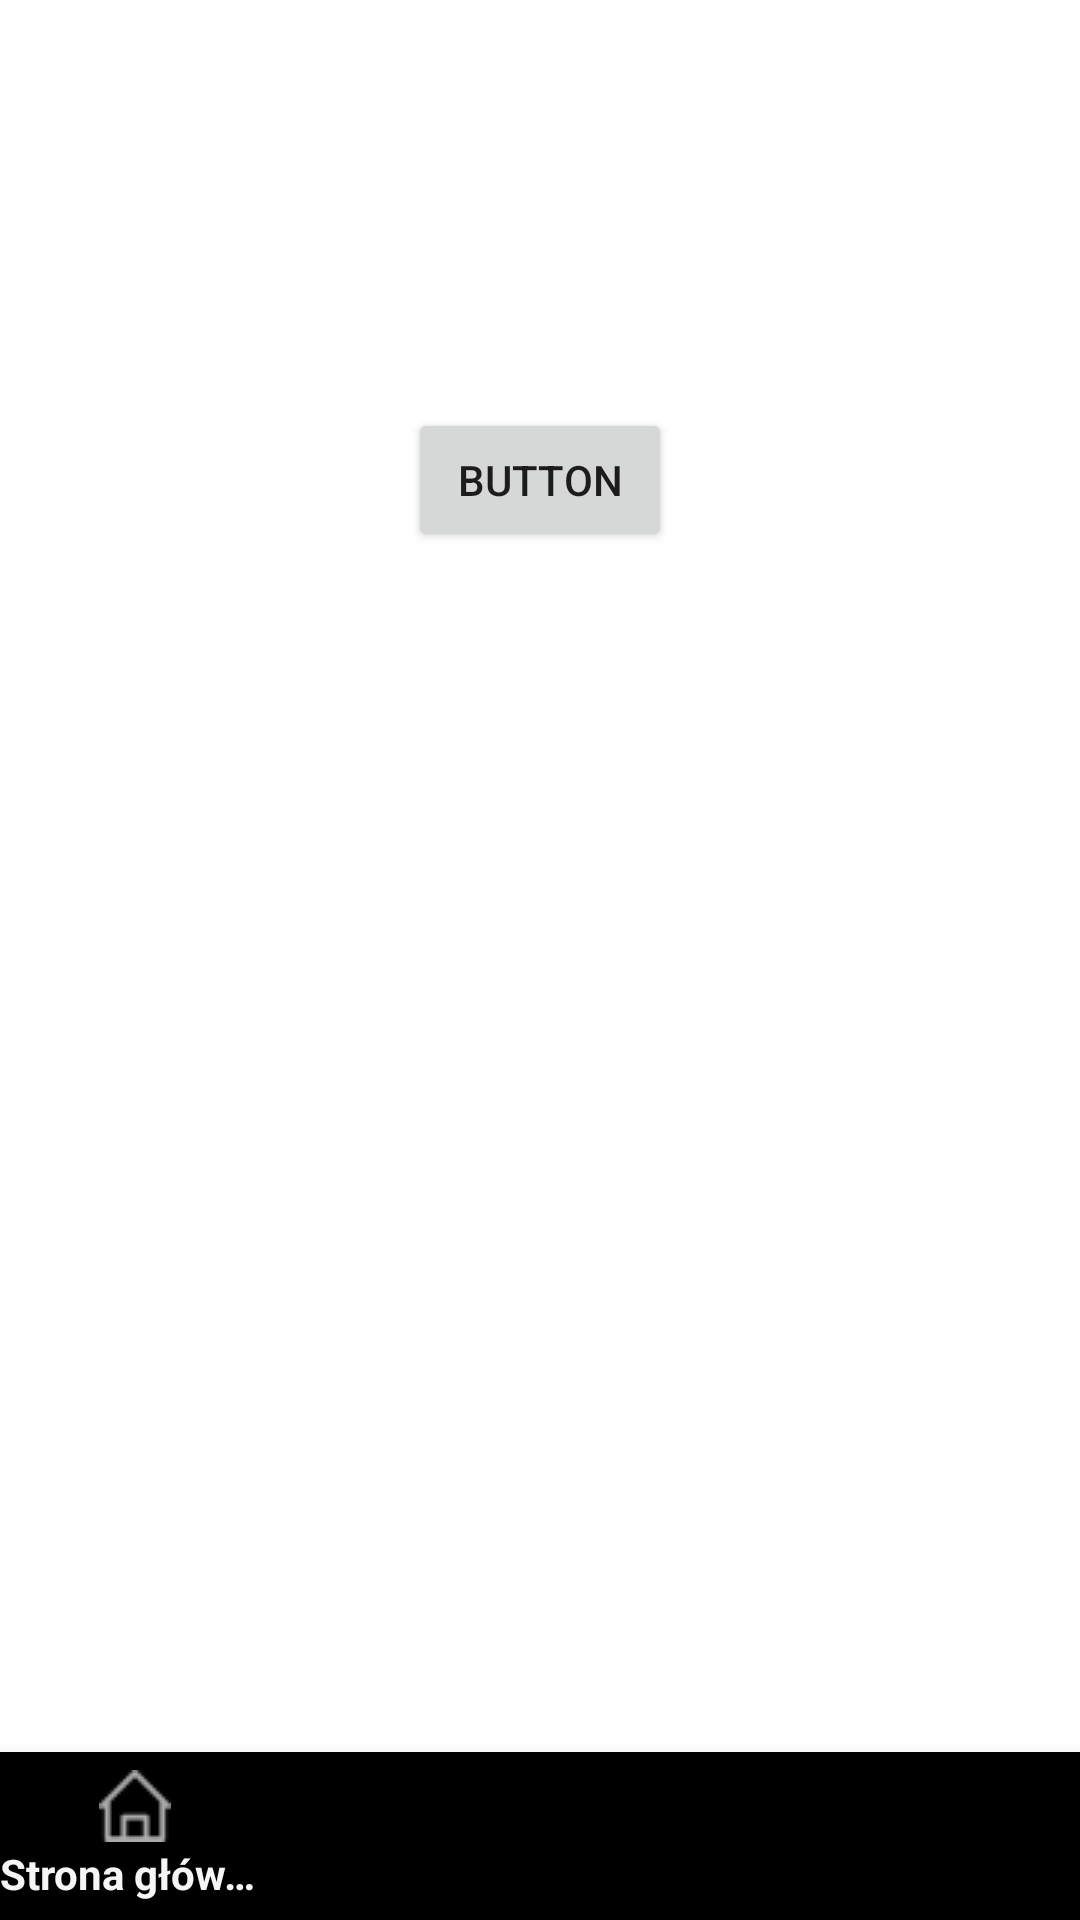

Reconstruct the res/layout file that produces this screen, plus the resources it refers to.
<!-- AndroidManifest.xml: application theme AppTheme -->
<!-- res/layout/activity_transition.xml -->
<?xml version="1.0" encoding="utf-8"?>
<androidx.constraintlayout.widget.ConstraintLayout xmlns:android="http://schemas.android.com/apk/res/android"
    xmlns:app="http://schemas.android.com/apk/res-auto"
    xmlns:tools="http://schemas.android.com/tools"
    android:layout_width="match_parent"
    android:layout_height="match_parent">

    <FrameLayout
        android:id="@+id/container"
        android:layout_width="match_parent"
        android:layout_height="wrap_content"
        app:layout_constraintBottom_toBottomOf="parent"
        app:layout_constraintEnd_toEndOf="parent"
        app:layout_constraintStart_toStartOf="parent"
        app:layout_constraintTop_toTopOf="parent">

    </FrameLayout>

    <com.google.android.material.bottomnavigation.BottomNavigationView
        android:id="@+id/bottomNavView"
        android:layout_width="match_parent"
        android:layout_height="wrap_content"
        android:layout_gravity="bottom"
        app:layout_constraintBottom_toBottomOf="parent"
        app:layout_constraintEnd_toEndOf="parent"
        app:layout_constraintStart_toStartOf="parent"
        app:labelVisibilityMode="labeled"
        style="@style/AppBottomNavigationView"
        app:menu="@menu/bottom_navigation" />

    <Button
        android:id="@+id/button2"
        android:layout_width="wrap_content"
        android:layout_height="wrap_content"
        android:text="Button"
        app:layout_constraintBottom_toTopOf="@+id/container"
        app:layout_constraintEnd_toEndOf="parent"
        app:layout_constraintStart_toStartOf="parent"
        app:layout_constraintTop_toTopOf="parent" />

</androidx.constraintlayout.widget.ConstraintLayout>
<!-- resources referenced by this layout -->
<resources>
  <style name="AppTheme" parent="Theme.AppCompat.Light.NoActionBar">
          <item name="android:windowBackground">@color/white</item>
  
  
      </style>
  <color name="white">#FFFFFFFF</color>
</resources>
